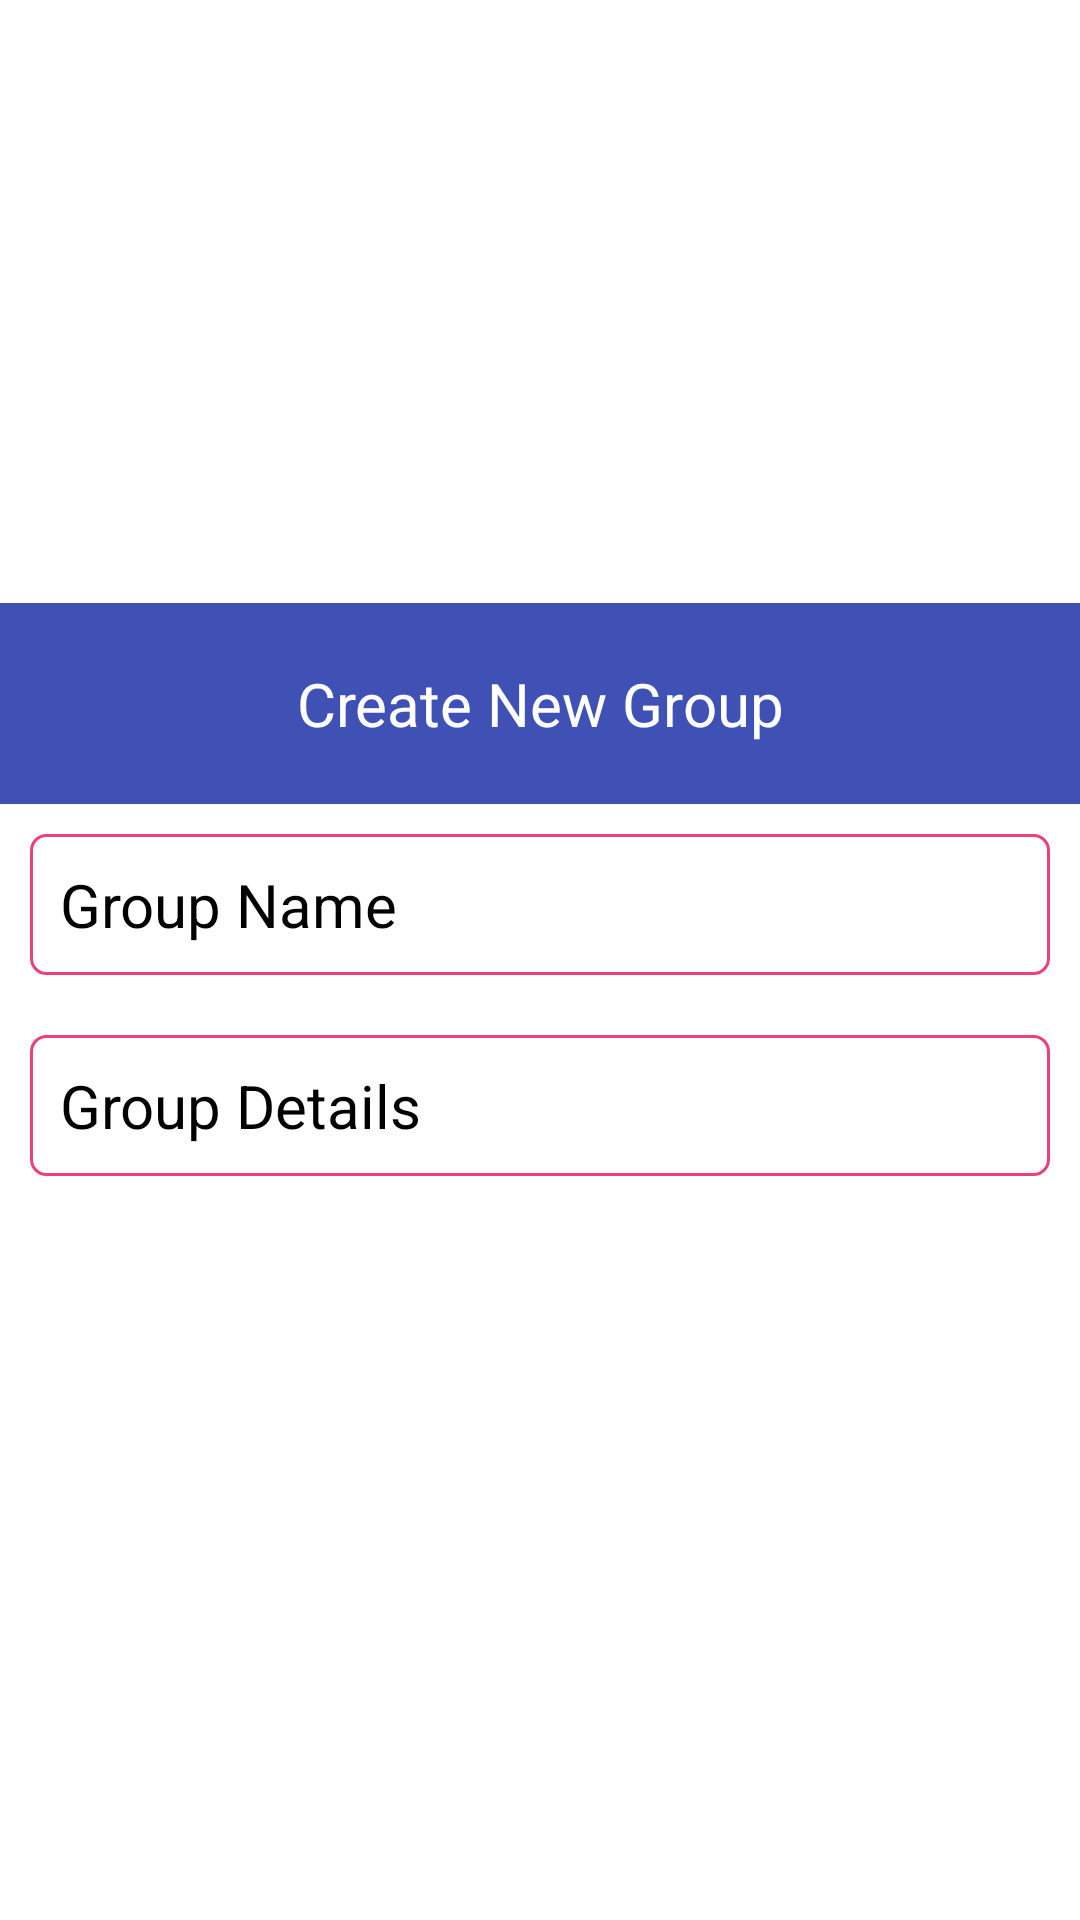

Produce the Android XML layout that renders to this screen, including the resource entries it uses.
<!-- AndroidManifest.xml: application theme AppTheme -->
<!-- res/layout/dialog_create_new_group.xml -->
<?xml version="1.0" encoding="utf-8"?>
<LinearLayout xmlns:android="http://schemas.android.com/apk/res/android"
    android:layout_width="match_parent"
    android:layout_height="match_parent"
    android:gravity="center"
    android:orientation="vertical">

    <TextView
        android:layout_width="match_parent"
        android:layout_height="wrap_content"
        android:background="@color/colorPrimary"
        android:gravity="center"
        android:padding="20dp"
        android:text="Create New Group"
        android:textColor="@color/app_font_color_primary"
        android:textSize="20sp" />

    <ImageView
        android:id="@+id/imgDialogCreateNewGroupPicture"
        android:layout_width="match_parent"
        android:layout_height="wrap_content"
        android:src="@drawable/groupplaceholder" />

    <EditText
        android:id="@+id/edtDialogCreateNewGroupName"
        android:layout_width="match_parent"
        android:layout_height="wrap_content"
        android:layout_margin="10dp"
        android:background="@drawable/accent_border_round"
        android:hint="Group Name"
        android:padding="10dp"
        android:textSize="20dp" />

    <EditText
        android:id="@+id/edtDialogCreateNewGroupDetails"
        android:layout_width="match_parent"
        android:layout_height="wrap_content"
        android:layout_margin="10dp"
        android:background="@drawable/accent_border_round"
        android:hint="Group Details"
        android:padding="10dp"
        android:textSize="20dp" />

    <LinearLayout
        android:layout_width="match_parent"
        android:layout_height="wrap_content"
        android:layout_margin="10dp"
        android:orientation="horizontal">

        <Button
            android:id="@+id/btnDialogCreateNewGroupOK"
            android:layout_width="0dp"
            android:layout_height="wrap_content"
            android:layout_margin="5dp"
            android:layout_weight="1"
            android:background="@drawable/button_rounded_corner"
            android:text="OK"
            android:textColor="@color/app_font_color_primary" />

        <Button
            android:id="@+id/btnDialogCreateNewGroupCancel"
            android:layout_width="0dp"
            android:layout_height="wrap_content"
            android:layout_margin="5dp"
            android:layout_weight="1"
            android:background="@drawable/button_rounded_corner"
            android:text="Cancel"
            android:textColor="@color/app_font_color_primary" />

    </LinearLayout>

</LinearLayout>
<!-- resources referenced by this layout -->
<resources>
  <color name="app_font_color_primary">#ffffff</color>
  <color name="colorPrimary">#3F51B5</color>
  <!-- drawable accent_border_round (drawable) -->
  <?xml version="1.0" encoding="utf-8"?>
  <shape xmlns:android="http://schemas.android.com/apk/res/android"
      android:shape="rectangle">
      <solid android:color="@color/transparent" />
      <corners android:radius="5dp" />
      <stroke android:color="@color/colorAccent" android:width="1dp"/>
  </shape>
  <style name="AppTheme" parent="Theme.AppCompat.Light.DarkActionBar">
          
          <item name="windowNoTitle">true</item>
          <item name="windowActionBar">false</item>
  
          <item name="colorPrimary">@color/colorPrimary</item>
          <item name="colorPrimaryDark">@color/colorPrimaryDark</item>
          <item name="colorAccent">@color/colorAccent</item>
      </style>
  <color name="transparent">#0000</color>
  <color name="colorAccent">#EC407A</color>
  <color name="colorPrimaryDark">#303F9F</color>
</resources>
